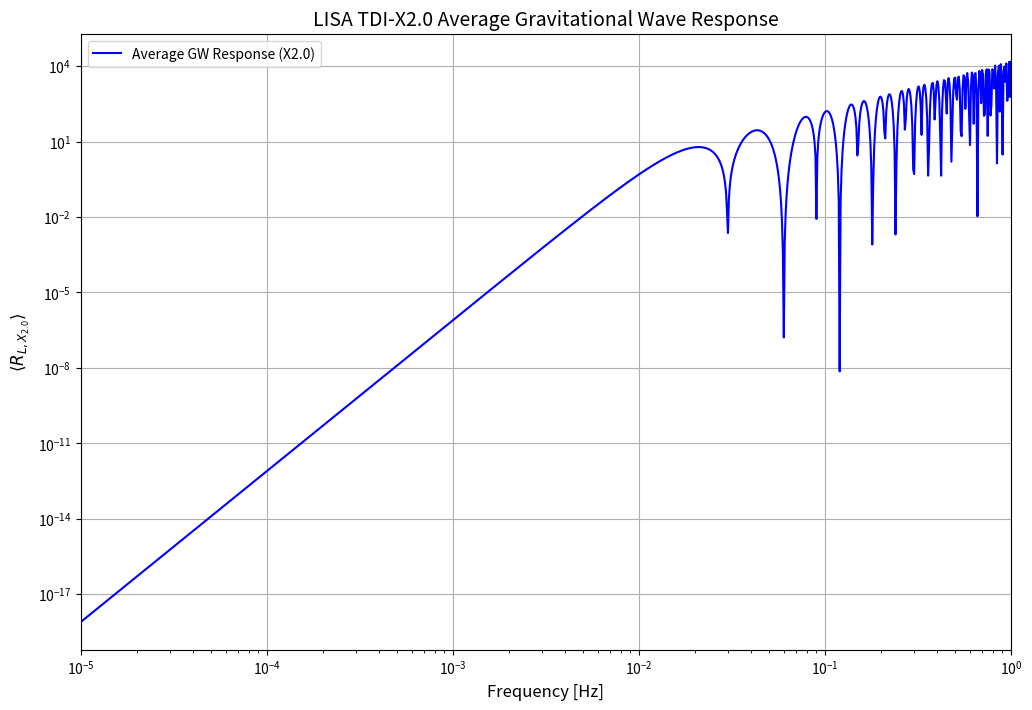

This chart was generated by the following Python code:
# -*- coding: utf-8 -*-
"""
Created on Mon Apr 28 09:58:50 2025

@author: lenovo
"""
import numpy as np
import matplotlib.pyplot as plt

# 参数设置
L = 2.5e9  # 卫星间距，单位：米
c = 3e8    # 光速，单位：m/s

# 频率范围（1e-5 Hz 到 1 Hz）
f = np.logspace(-5, 0, 1000)
omega = 2 * np.pi * f

# 计算无量纲项 omega*L/c
term = omega * L / c

# 计算平均响应（公式来自文献(40)）
response = (4 * term)**2 * (np.sin(term))**2 * (2 * np.sin(2 * term))**2 * (3/20)

# 绘图
plt.figure(figsize=(12, 8))
plt.loglog(f, response, label='Average GW Response (X2.0)', color='blue')
plt.xlabel('Frequency [Hz]', fontsize=12)
plt.ylabel(r'$\langle R_{L,X_{2.0}} \rangle$', fontsize=12)
plt.title('LISA TDI-X2.0 Average Gravitational Wave Response', fontsize=14)
plt.grid(True)
plt.legend()
plt.xlim(1e-5, 1)
plt.show()